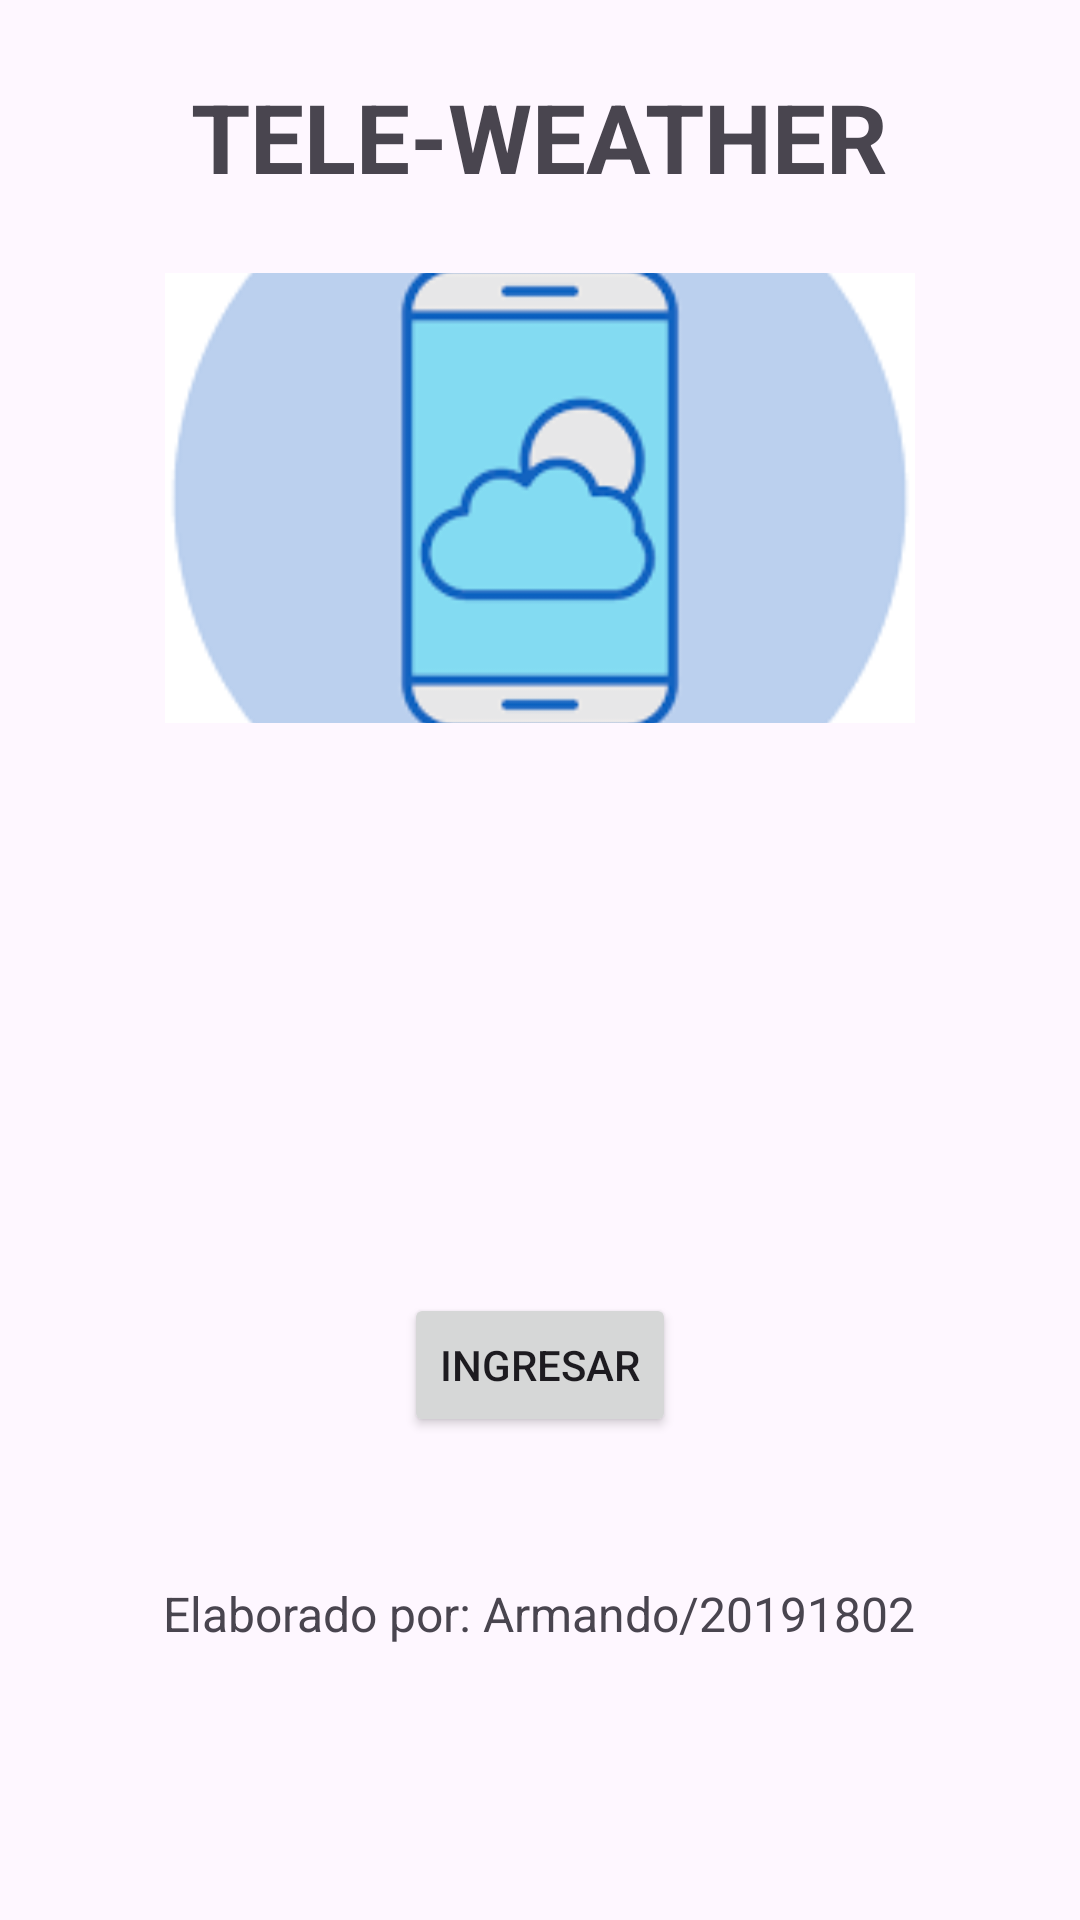

Reconstruct the res/layout file that produces this screen, plus the resources it refers to.
<!-- AndroidManifest.xml: application theme Theme.Lab4_20191802 -->
<!-- res/layout/activity_main.xml -->
<?xml version="1.0" encoding="utf-8"?>
<ScrollView xmlns:android="http://schemas.android.com/apk/res/android"
    android:layout_width="match_parent"
    android:layout_height="match_parent"
    android:padding="24dp">

    <LinearLayout
        android:layout_width="match_parent"
        android:layout_height="wrap_content"
        android:orientation="vertical"
        android:gravity="center_horizontal">

        <TextView
            android:id="@+id/appNameTextView"
            android:layout_width="wrap_content"
            android:layout_height="wrap_content"
            android:text="TELE-WEATHER"
            android:textSize="32sp"
            android:textStyle="bold"
            android:layout_marginBottom="24dp"/>

        <ImageView
            android:id="@+id/weatherImageView1"
            android:layout_width="250dp"
            android:layout_height="150dp"
            android:src="@drawable/weather1"
            android:scaleType="centerCrop"
            android:layout_marginBottom="16dp"/>

        <ImageView
            android:id="@+id/weatherImageView2"
            android:layout_width="250dp"
            android:layout_height="150dp"
            android:src="@drawable/weather2"
            android:scaleType="centerCrop"
            android:layout_marginBottom="24dp"/>

        <Button
            android:id="@+id/ingresarButton"
            android:layout_width="wrap_content"
            android:layout_height="wrap_content"
            android:text="Ingresar"
            android:layout_marginBottom="48dp"/>

        <TextView
            android:id="@+id/authorTextView"
            android:layout_width="wrap_content"
            android:layout_height="wrap_content"
            android:text="Elaborado por: Armando/20191802"
            android:textSize="16sp"
            android:gravity="center"/>

    </LinearLayout>
</ScrollView>
<!-- resources referenced by this layout -->
<resources>
  <!-- drawable weather1: png bitmap (drawable, 3300 bytes) -->
  <style name="Theme.Lab4_20191802" parent="Base.Theme.Lab4_20191802" />
  <style name="Base.Theme.Lab4_20191802" parent="Theme.Material3.DayNight.NoActionBar">
          
          
      </style>
</resources>
